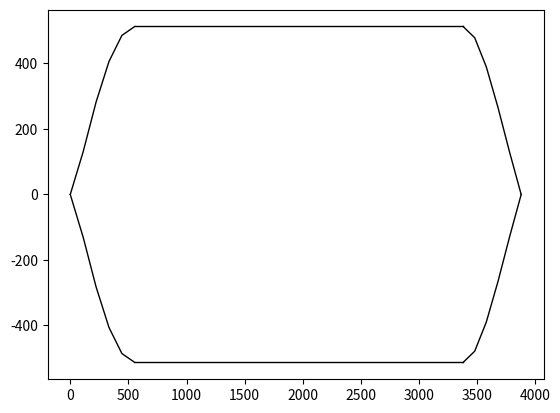

Generate this figure with matplotlib:
# -*- coding: utf-8 -*-
"""
Created on Fri Oct 21 12:33:15 2022

[redacted]
"""
import numpy as np
import matplotlib.pyplot as plt
import math
import random 




def estimate_nose(a,d,x,n):
    
    y=0.5*d*np.power((1-np.power(((x-a)/a),2)),(1/n))
    return y

def estimate_tail(a,b,c,d,x,theta):
    
    y1=0.5*d 
    y2= np.power((x-a-b),2)*((3*d)/(2*c*c) - math.tan(theta)/c)
    y3= ((d/(c*c*c)) - math.tan(theta)/(c*c))*np.power((x-a-b),3)
    return (y1-y2+y3)    

def degree_radian(theta):
    
    return theta*math.pi/180
        

def reynolds(vel,dia): 
    rho= 1027
    vel= vel
    mu= 0.00089
    cl=dia
    reyn=(rho*vel*cl)/mu
    return reyn
    
def hoernerfactor(length,dia):
     return 1+1.5*np.power((dia/length),1.5) + 7* np.power((dia/length),3)

def correlationline(reyn):
    cf= 0.075/(math.log((reyn-2)*(reyn-2)))
    return cf

def surfarea(length,dia):
    return 2*(math.pi)*dia*0.5*length
 
def calculate_drag(cf,surfarea,vel):
    rho=1027
    return 0.5*rho*cf*surfarea*vel*vel
    

#a=340.93;c=456.48;n=10;theta=1      #BO_EI 
#a=573;c=527.19;n=10;theta=1         #BO_LCB
#a=342.3;c=494.01;n=11.33;theta=3.90 #GA 
#a=432.66;c=51.15;n=4.19;theta=12.52 #VMC
#a=545.65;c=549.52;n=1.5;theta=14.46 #LHC
a=555.2;c=500;n=0.7467;theta=50 #NM
b=2823.98;r=513
print('b is:',b)
#b=1369.7788
d=2*r  




#n=n/10   
dp=np.array([n,theta])


col='k'

x_n=np.array([0,a/5,2*a/5,3*a/5,4*a/5,a]);
x_t=np.array([a+b,a+b+c/5,a+b+2*c/5,a+b+3*c/5,a+b+4*c/5,a+b+5*c/5]);

x_b=np.array([a,a+b]); y_b=np.array([r,r]);y_b_n=[-1*r,-1*r]
y= estimate_nose(a,d,x_n,n)
z= estimate_tail(a,b,c,d,x_t,degree_radian(theta))

plt.plot(x_n,y, color=col,linewidth=1)
plt.plot(x_t,z,color=col,linewidth=1)
plt.plot(x_b,y_b,color=col,linewidth=1)
plt.plot(x_n,-1*y,color=col,linewidth=1)
plt.plot(x_t,-1*z,color=col,linewidth=1)

plt.plot(x_b,-1*y_b,color=col,linewidth=1)
#plt.xlim(-20,2005)
#plt.ylim(-105,105)
plt.show()